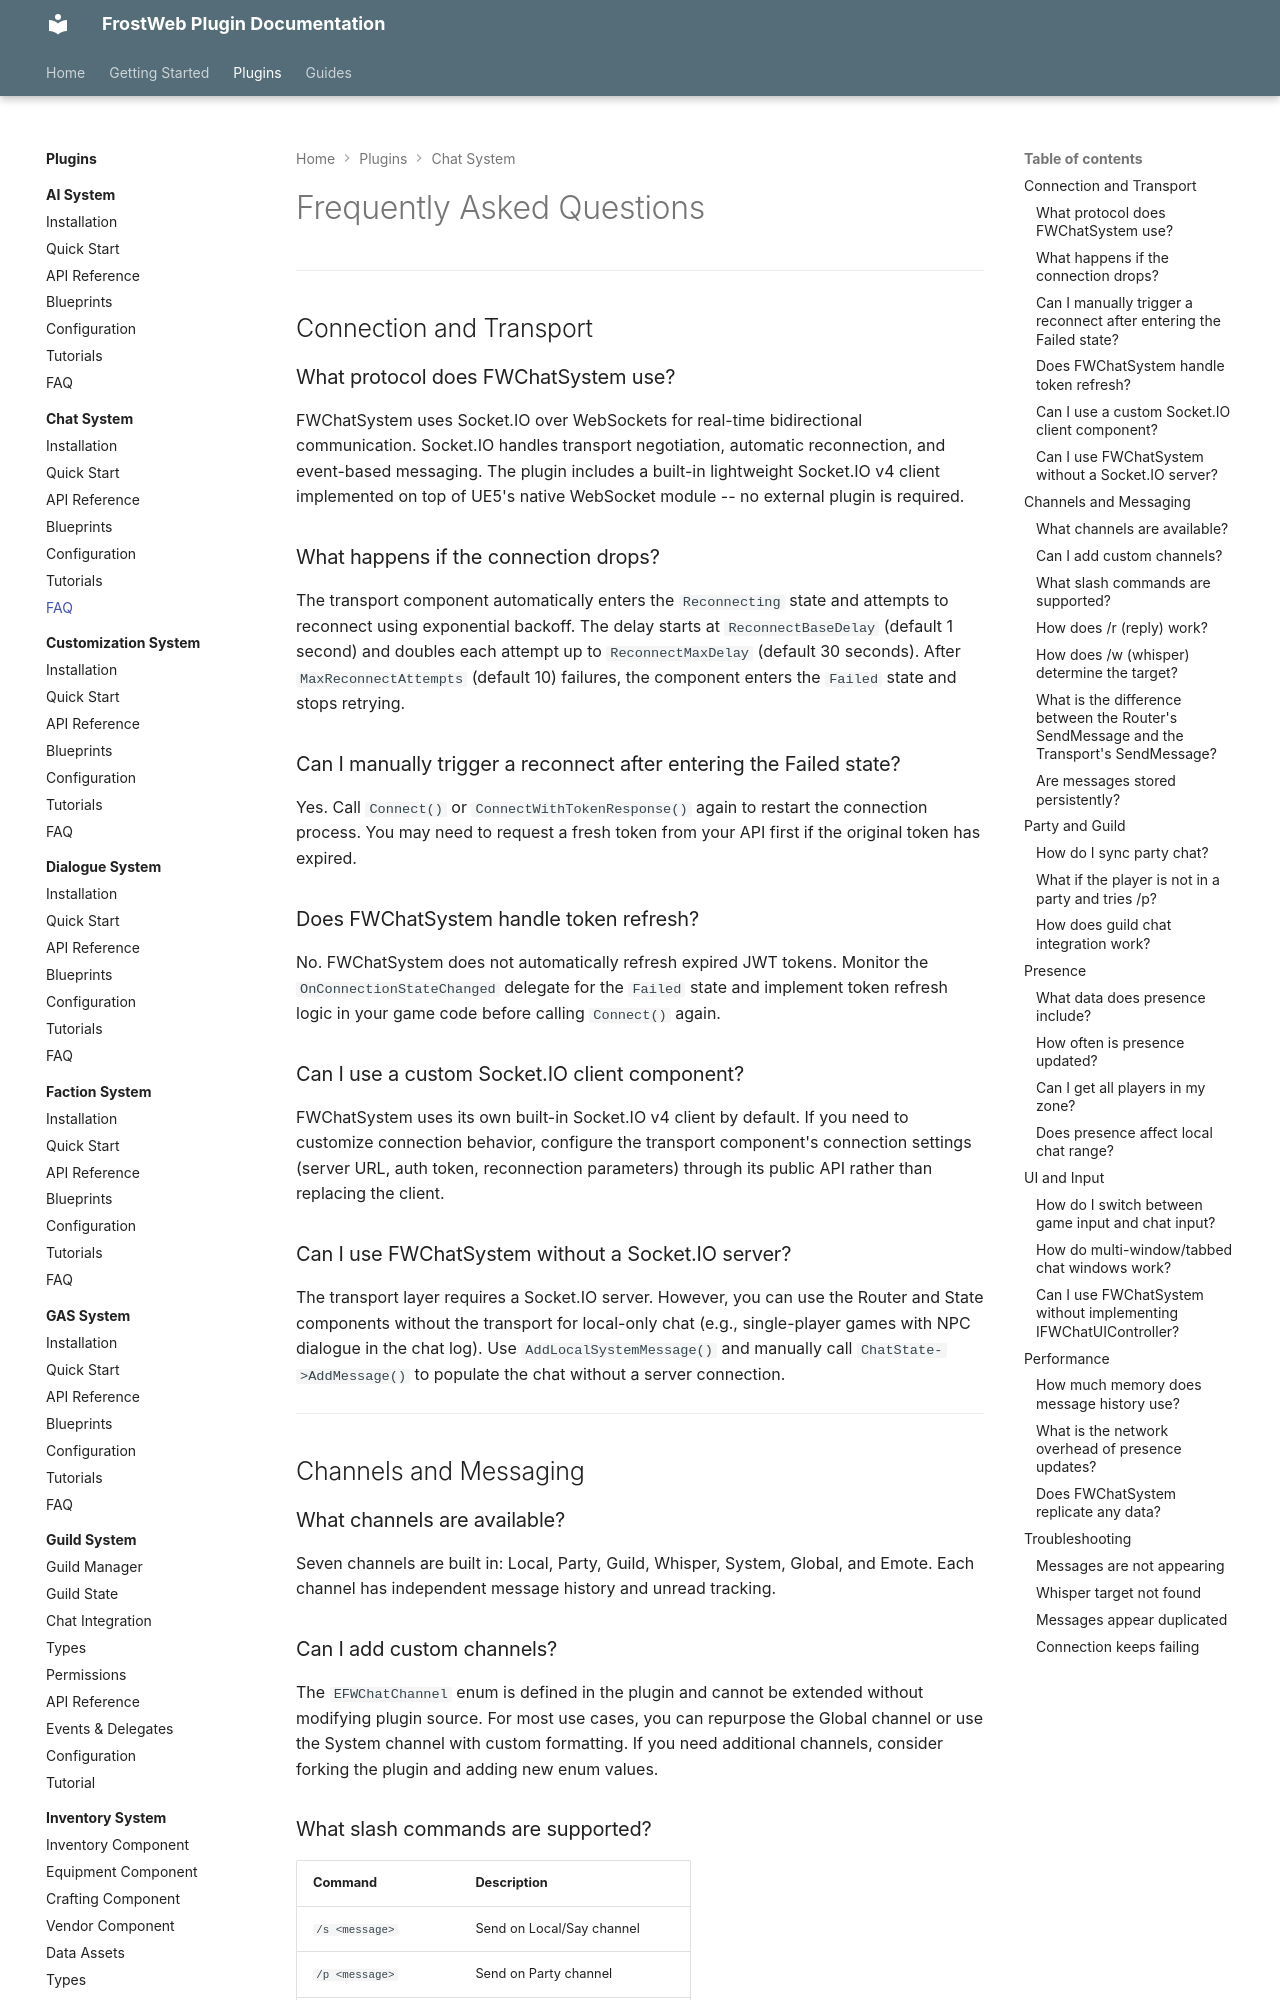

repository: FrostWeb-Studios/docs · page: latest/plugins/chat-system/faq/index.html · generator: mkdocs

---
title: FAQ - FWChatSystem
---

# Frequently Asked Questions

---

## Connection and Transport

### What protocol does FWChatSystem use?

FWChatSystem uses Socket.IO over WebSockets for real-time bidirectional communication. Socket.IO handles transport negotiation, automatic reconnection, and event-based messaging. The plugin includes a built-in lightweight Socket.IO v4 client implemented on top of UE5's native WebSocket module -- no external plugin is required.

### What happens if the connection drops?

The transport component automatically enters the `Reconnecting` state and attempts to reconnect using exponential backoff. The delay starts at `ReconnectBaseDelay` (default 1 second) and doubles each attempt up to `ReconnectMaxDelay` (default 30 seconds). After `MaxReconnectAttempts` (default 10) failures, the component enters the `Failed` state and stops retrying.

### Can I manually trigger a reconnect after entering the Failed state?

Yes. Call `Connect()` or `ConnectWithTokenResponse()` again to restart the connection process. You may need to request a fresh token from your API first if the original token has expired.

### Does FWChatSystem handle token refresh?

No. FWChatSystem does not automatically refresh expired JWT tokens. Monitor the `OnConnectionStateChanged` delegate for the `Failed` state and implement token refresh logic in your game code before calling `Connect()` again.

### Can I use a custom Socket.IO client component?

FWChatSystem uses its own built-in Socket.IO v4 client by default. If you need to customize connection behavior, configure the transport component's connection settings (server URL, auth token, reconnection parameters) through its public API rather than replacing the client.

### Can I use FWChatSystem without a Socket.IO server?

The transport layer requires a Socket.IO server. However, you can use the Router and State components without the transport for local-only chat (e.g., single-player games with NPC dialogue in the chat log). Use `AddLocalSystemMessage()` and manually call `ChatState->AddMessage()` to populate the chat without a server connection.

---

## Channels and Messaging

### What channels are available?

Seven channels are built in: Local, Party, Guild, Whisper, System, Global, and Emote. Each channel has independent message history and unread tracking.

### Can I add custom channels?

The `EFWChatChannel` enum is defined in the plugin and cannot be extended without modifying plugin source. For most use cases, you can repurpose the Global channel or use the System channel with custom formatting. If you need additional channels, consider forking the plugin and adding new enum values.
